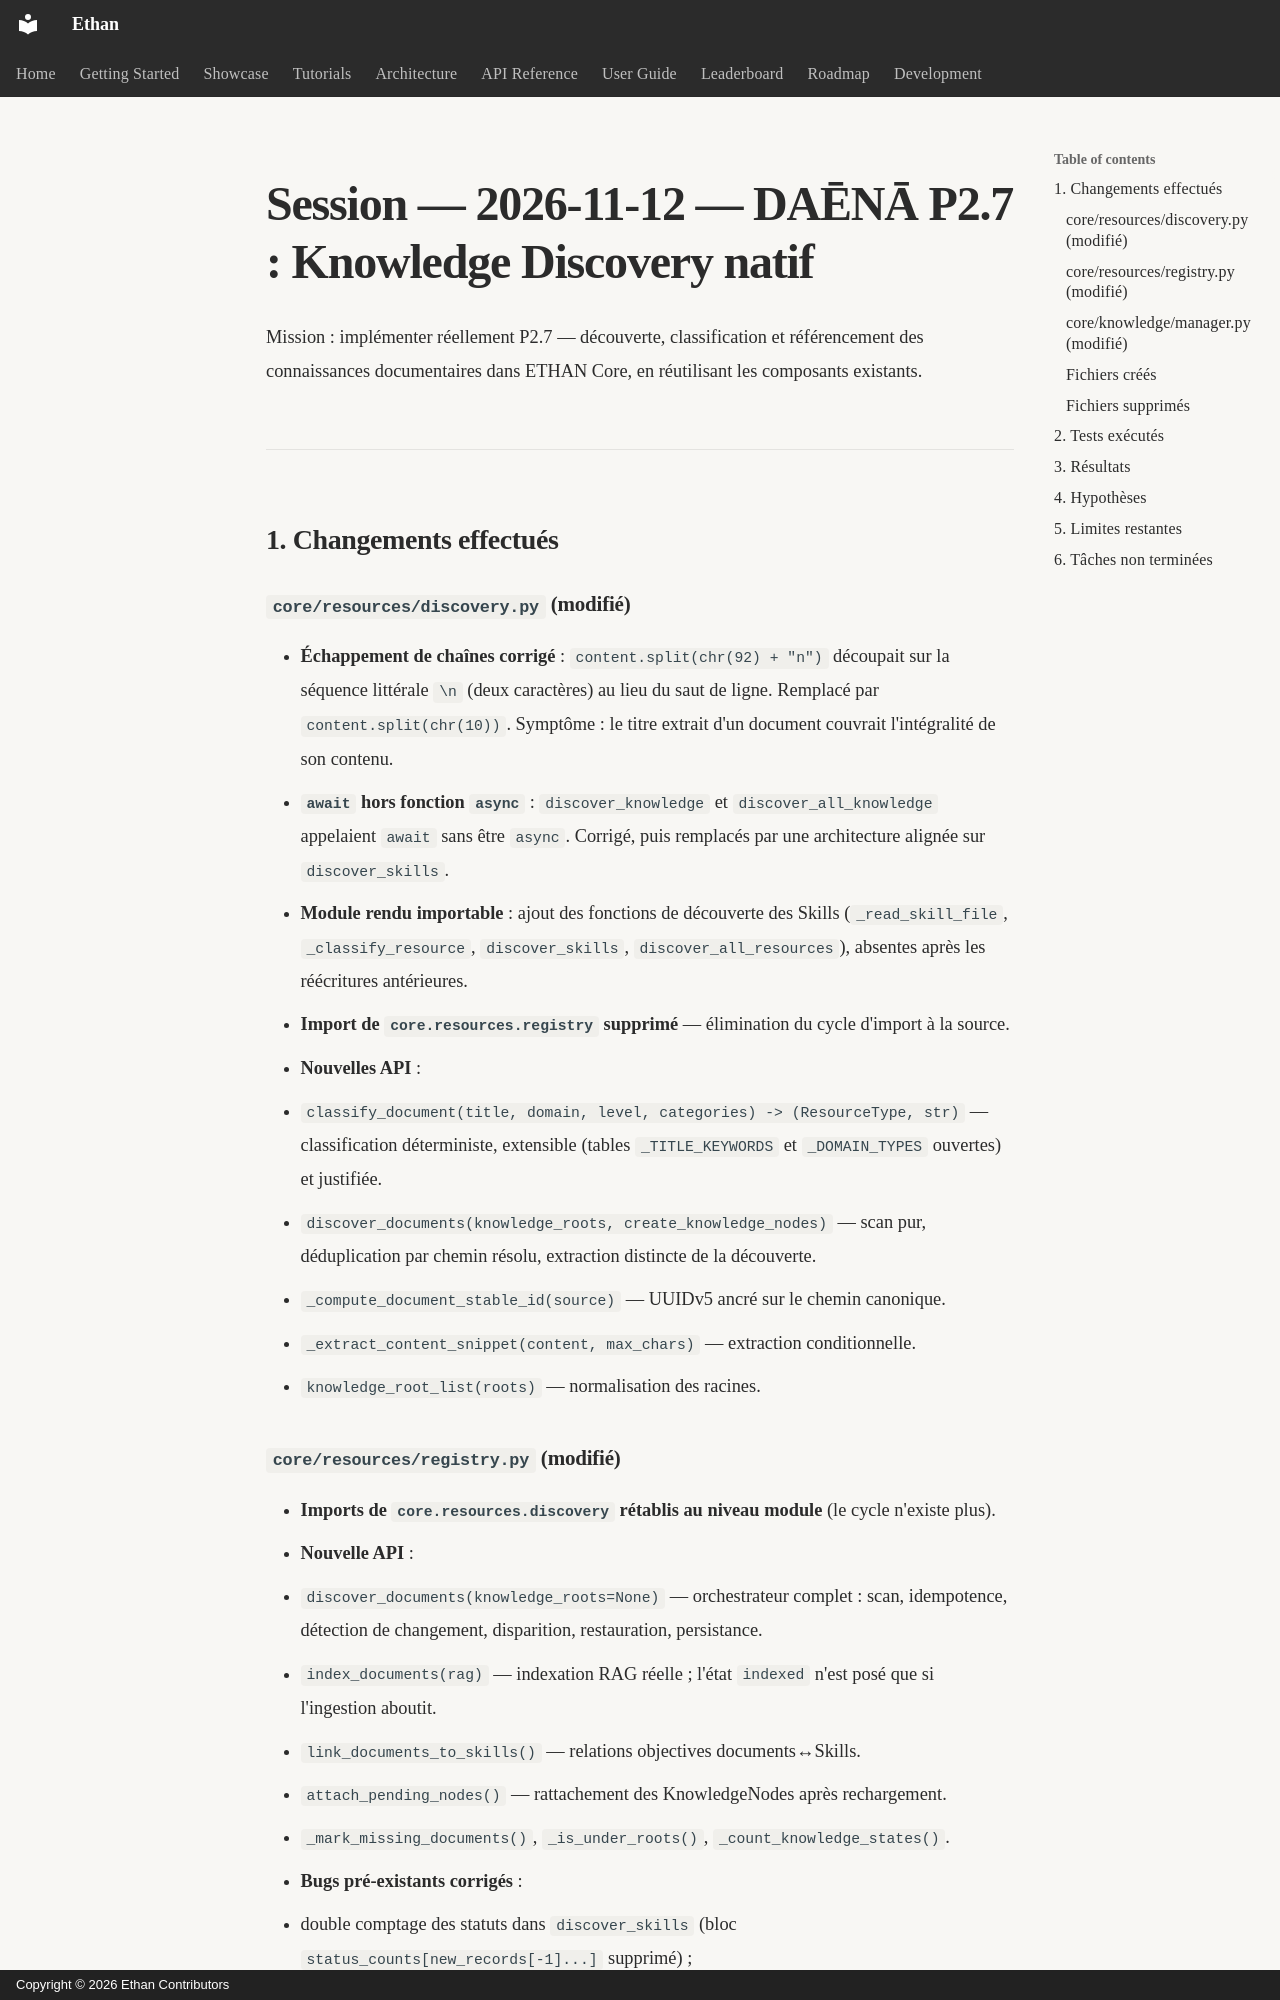

repository: seclib/Ethan · page: memory/sessions/2026-11-12-daena-p2-7-knowledge-discovery/index.html · generator: mkdocs · copyright: Copyright © 2026 Ethan Contributors

# Session — 2026-11-12 — DAĒNĀ P2.7 : Knowledge Discovery natif

Mission : implémenter réellement P2.7 — découverte, classification et
référencement des connaissances documentaires dans ETHAN Core, en réutilisant
les composants existants.

---

## 1. Changements effectués

### `core/resources/discovery.py` (modifié)

- **Échappement de chaînes corrigé** : `content.split(chr(92) + "n")` découpait
  sur la séquence littérale `\n` (deux caractères) au lieu du saut de ligne.
  Remplacé par `content.split(chr(10))`. Symptôme : le titre extrait d'un
  document couvrait l'intégralité de son contenu.
- **`await` hors fonction `async`** : `discover_knowledge` et
  `discover_all_knowledge` appelaient `await` sans être `async`. Corrigé, puis
  remplacés par une architecture alignée sur `discover_skills`.
- **Module rendu importable** : ajout des fonctions de découverte des Skills
  (`_read_skill_file`, `_classify_resource`, `discover_skills`,
  `discover_all_resources`), absentes après les réécritures antérieures.
- **Import de `core.resources.registry` supprimé** — élimination du cycle
  d'import à la source.
- **Nouvelles API** :
  - `classify_document(title, domain, level, categories) -> (ResourceType, str)`
    — classification déterministe, extensible (tables `_TITLE_KEYWORDS` et
    `_DOMAIN_TYPES` ouvertes) et justifiée.
  - `discover_documents(knowledge_roots, create_knowledge_nodes)` — scan pur,
    déduplication par chemin résolu, extraction distincte de la découverte.
  - `_compute_document_stable_id(source)` — UUIDv5 ancré sur le chemin canonique.
  - `_extract_content_snippet(content, max_chars)` — extraction conditionnelle.
  - `knowledge_root_list(roots)` — normalisation des racines.
